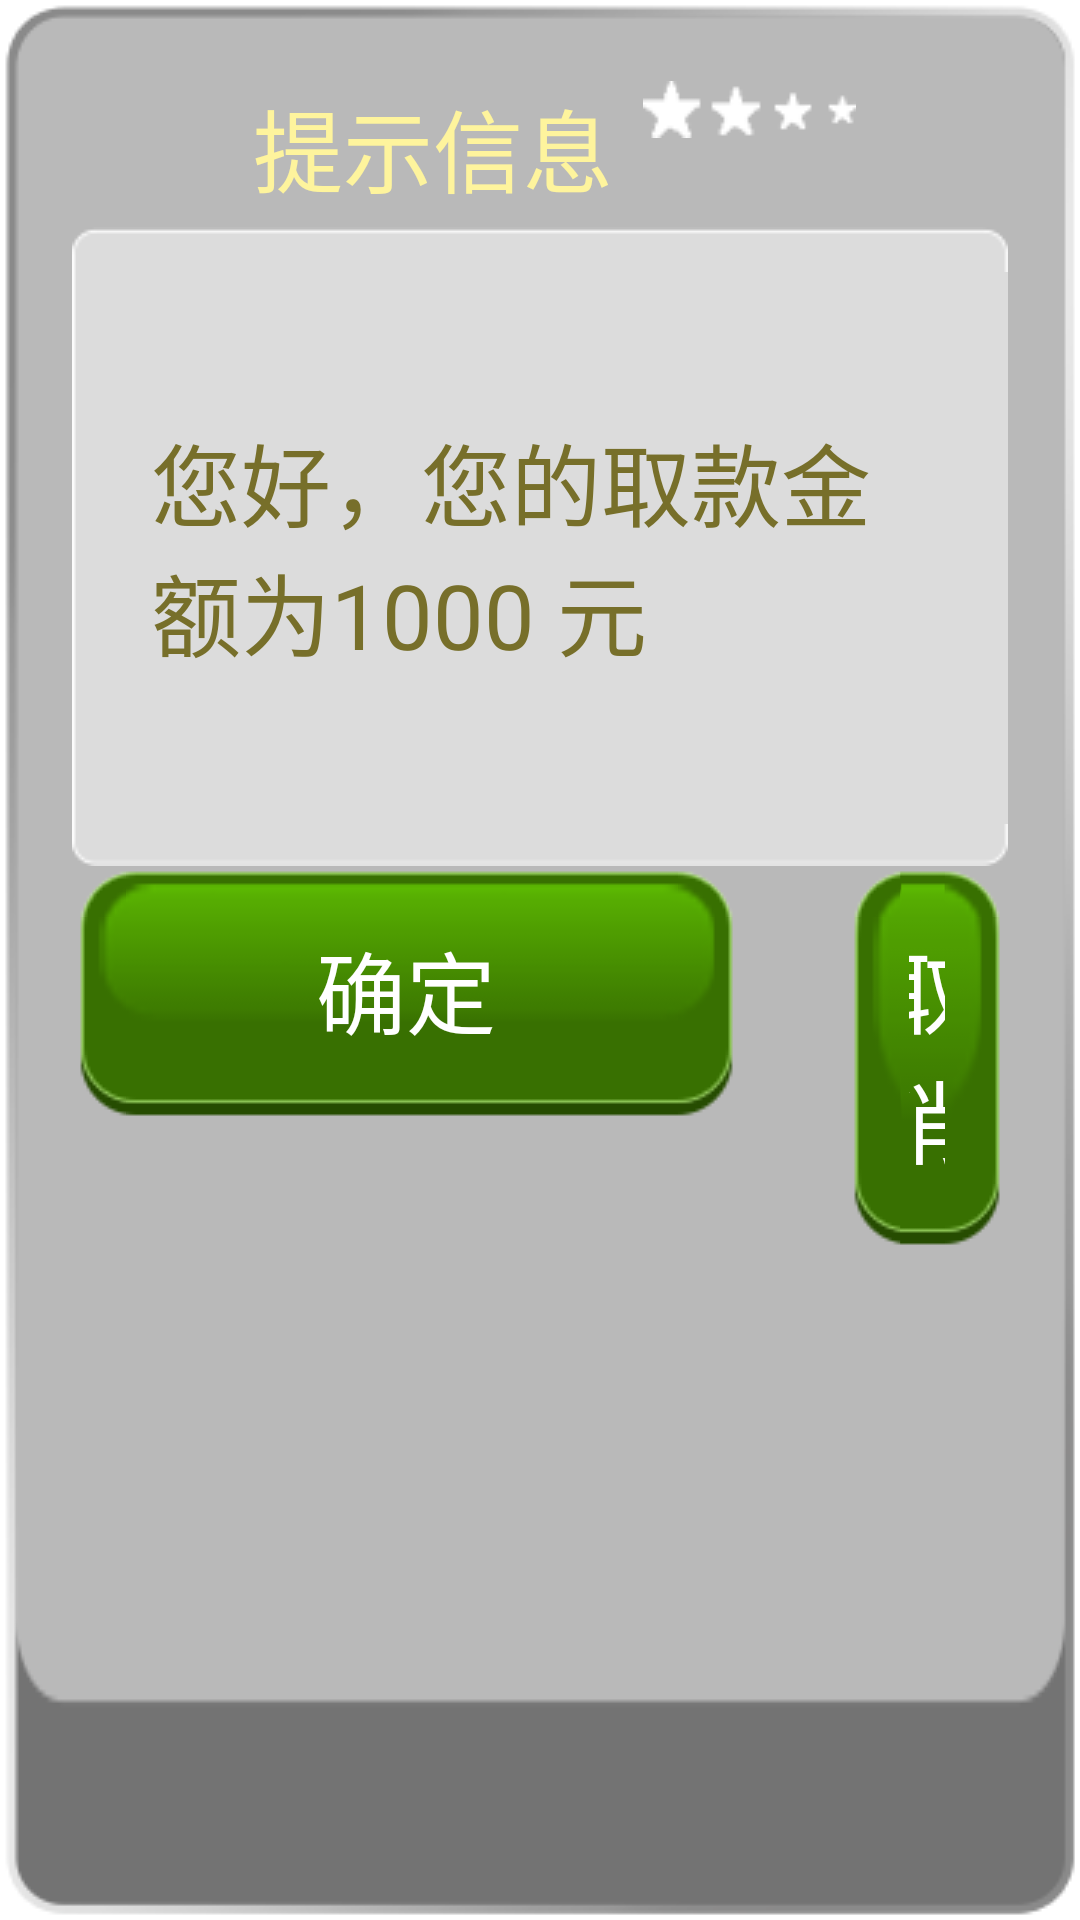

Android layout source for this screen:
<!-- AndroidManifest.xml: fallback theme Theme.MaterialComponents.DayNight.NoActionBar -->
<!-- res/layout/confirm_dialog.xml -->
<?xml version="1.0" encoding="utf-8"?>

<LinearLayout xmlns:android="http://schemas.android.com/apk/res/android"
    android:layout_width="wrap_content"
    android:layout_height="wrap_content"
    android:background="@drawable/dialog_bg"
    android:orientation="vertical" >

    <RelativeLayout
        android:layout_width="fill_parent"
        android:layout_height="wrap_content" >
    <RelativeLayout
        android:id="@id/dialog_top"
        android:layout_width="wrap_content"
        android:layout_height="wrap_content"
        android:layout_alignParentTop="true"
        android:layout_centerHorizontal="true" >

        <ImageView
            android:id="@id/dialog_left_star"
            android:layout_width="wrap_content"
            android:layout_height="wrap_content"
            android:layout_alignParentLeft="true"
            android:background="@drawable/dialog_left_star" />

        <TextView
            android:id="@id/dialog_title"
            android:layout_width="wrap_content"
            android:layout_height="wrap_content"
            android:layout_marginBottom="5.0dip"
            android:layout_marginLeft="10.0dip"
            android:layout_marginRight="10.0dip"
            android:layout_toRightOf="@id/dialog_left_star"
            android:text="@string/dialog_title"
            android:textAppearance="?android:textAppearanceLarge"
            android:textColor="#fef49d"
            android:textSize="30.0sp" />

        <ImageView
            android:id="@id/dialog_right_star"
            android:layout_width="wrap_content"
            android:layout_height="wrap_content"
            android:layout_toRightOf="@id/dialog_title"
            android:background="@drawable/dialog_right_star" />
    </RelativeLayout>
    </RelativeLayout>

    <ScrollView
        android:id="@+id/scrollView1"
        android:layout_width="wrap_content"
        android:layout_height="wrap_content"
        android:layout_centerHorizontal="true"
        android:layout_centerVertical="true" >

        <RelativeLayout
            android:layout_width="wrap_content"
            android:layout_height="wrap_content"
            android:background="@drawable/dialog_content" >

            <TextView
                android:id="@id/dialog_content"
                android:layout_width="486dp"
                android:layout_height="wrap_content"
                android:layout_centerInParent="true"
                android:layout_marginLeft="30.0dip"
                android:layout_marginTop="10.0dip"
                android:text="@string/dialog_content"
                android:textColor="#776f2a"
                android:textSize="30.0sp" />
        </RelativeLayout>
    </ScrollView>

    <RelativeLayout
        android:layout_width="fill_parent"
        android:layout_height="wrap_content"
        android:layout_alignParentBottom="true"
        android:layout_centerHorizontal="true" >

        <Button
            android:id="@id/dialog_button_ok"
            android:layout_width="wrap_content"
            android:layout_height="wrap_content"
            android:layout_alignParentLeft="true"
            android:background="@drawable/btn_dialog"
            android:text="@string/ok"
            android:textColor="@color/white"
            android:textSize="30.0sp" />

        <Button
            android:id="@id/dialog_button_cancle"
            android:layout_width="wrap_content"
            android:layout_height="wrap_content"
            android:layout_marginLeft="35.0dip"
            android:layout_toRightOf="@id/dialog_button_ok"
            android:background="@drawable/btn_dialog"
            android:text="@string/cancel"
            android:textColor="@color/white"
            android:textSize="30.0sp" />
    </RelativeLayout>

</LinearLayout>
<!-- resources referenced by this layout -->
<resources>
  <color name="white">#ffffffff</color>
  <!-- drawable btn_dialog (drawable) -->
  <?xml version="1.0" encoding="utf-8"?>
  
  <selector
    xmlns:android="http://schemas.android.com/apk/res/android">
      <item android:state_pressed="true" android:drawable="@drawable/dialog_bt_normal_hl" />
      <item android:drawable="@drawable/dialog_bt_normal" />
  </selector>
  <!-- drawable dialog_right_star: png bitmap (drawable-mdpi, 871 bytes) -->
  <string name="cancel">取消</string>
  <string name="dialog_content">  您好，您的取款金额为1000 元</string>
  <string name="dialog_title">提示信息</string>
  <string name="ok">确定</string>
</resources>
